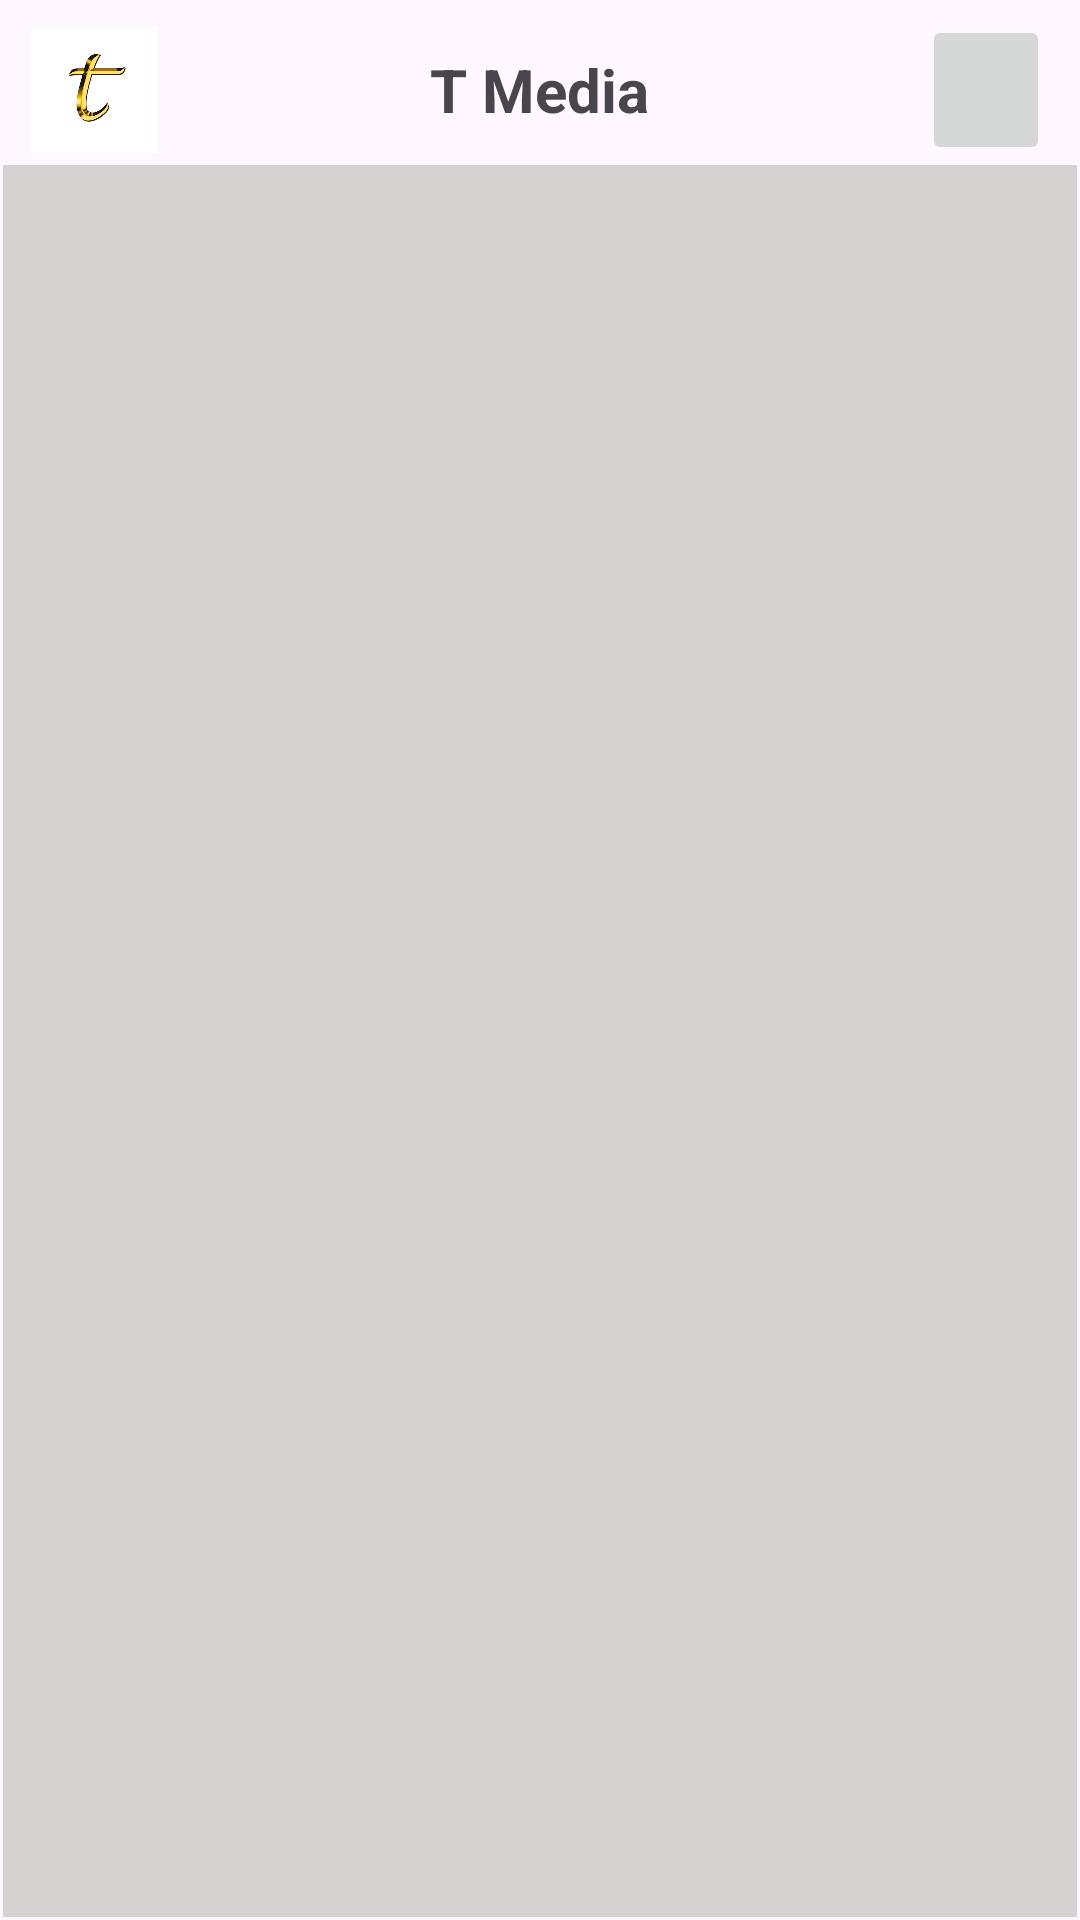

This screen was rendered from an Android layout file. Write that file and the resources it references.
<!-- AndroidManifest.xml: application theme Theme.T_Media -->
<!-- res/layout/fragment_feed.xml -->
<?xml version="1.0" encoding="utf-8"?>
<androidx.constraintlayout.widget.ConstraintLayout
    xmlns:android="http://schemas.android.com/apk/res/android"
    xmlns:app="http://schemas.android.com/apk/res-auto"
    xmlns:tools="http://schemas.android.com/tools"
    android:layout_width="match_parent"
    android:layout_height="match_parent"
    tools:context=".view.FeedFragment">

    <LinearLayout
        android:id="@+id/linearLayout"
        android:layout_width="match_parent"
        android:layout_height="50dp"
        android:layout_marginStart="10dp"
        android:layout_marginTop="5dp"
        android:layout_marginEnd="10dp"
        android:orientation="horizontal"
        app:layout_constraintEnd_toEndOf="parent"
        app:layout_constraintStart_toStartOf="parent"
        app:layout_constraintTop_toTopOf="parent">

        <ImageView
            android:id="@+id/imageView3"
            android:layout_width="0dp"
            android:layout_height="50dp"
            android:layout_weight="1"
            android:src="@drawable/tt" />

        <TextView
            android:id="@+id/textView2"
            android:layout_width="0dp"
            android:layout_height="wrap_content"
            android:layout_gravity="center"
            android:layout_weight="6"
            android:text="T Media"
            android:textAlignment="center"
            android:textSize="20sp"
            android:textStyle="bold" />

        <ImageButton
            android:id="@+id/feedMenuButton"
            android:layout_width="0dp"
            android:layout_height="match_parent"
            android:layout_weight="1"
            android:scaleType="centerInside"
            android:src="@drawable/menuicon" />

    </LinearLayout>

    <androidx.recyclerview.widget.RecyclerView
        android:id="@+id/feedRecyclerView"
        android:layout_width="match_parent"
        android:layout_height="match_parent"
        android:layout_marginStart="1dp"
        android:layout_marginTop="55dp"
        android:layout_marginEnd="1dp"
        android:layout_marginBottom="1dp"
        android:background="#D7D2D2"
        app:layout_constraintBottom_toBottomOf="parent"
        app:layout_constraintEnd_toEndOf="parent"
        app:layout_constraintHorizontal_bias="0.0"
        app:layout_constraintStart_toStartOf="parent"
        app:layout_constraintTop_toBottomOf="@+id/linearLayout"
        app:layout_constraintVertical_bias="0.709" />

</androidx.constraintlayout.widget.ConstraintLayout>
<!-- resources referenced by this layout -->
<resources>
  <!-- drawable tt: jpg bitmap (drawable, 16844 bytes) -->
  <style name="Theme.T_Media" parent="Base.Theme.T_Media" />
  <style name="Base.Theme.T_Media" parent="Theme.Material3.DayNight.NoActionBar">
          
          
      </style>
</resources>
